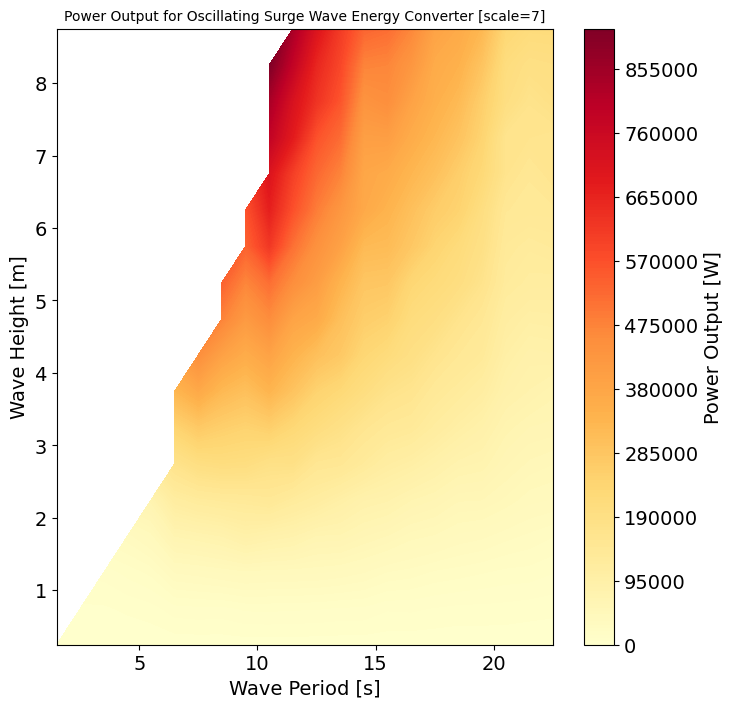

The table this chart was drawn from, first rows:
, Tp, Te, Hs, Pw
0, 1.751, 1.5, 0.25, 139.7
1, 2.917, 2.5, 0.25, 431.3
2, 2.917, 2.5, 0.75, 3839
3, 4.085, 3.5, 0.25, 477.2
4, 4.085, 3.5, 0.75, 4262
5, 4.085, 3.5, 1.25, 11883
6, 5.252, 4.5, 0.25, 668.7
7, 5.252, 4.5, 0.75, 5945
8, 5.252, 4.5, 1.25, 16677
9, 5.252, 4.5, 1.75, 32731
10, 6.418, 5.5, 0.25, 878.7
11, 6.418, 5.5, 0.75, 7764
12, 6.418, 5.5, 1.25, 21506
13, 6.418, 5.5, 1.75, 42450
14, 6.418, 5.5, 2.25, 72497
15, 7.586, 6.5, 0.25, 1392
16, 7.586, 6.5, 0.75, 12781
17, 7.586, 6.5, 1.25, 35330
18, 7.586, 6.5, 1.75, 70189
19, 7.586, 6.5, 2.25, 114976
20, 7.586, 6.5, 2.75, 171068
21, 7.586, 6.5, 3.25, 242602
22, 7.586, 6.5, 3.75, 329822
23, 8.752, 7.5, 0.25, 1464
24, 8.752, 7.5, 0.75, 13601
25, 8.752, 7.5, 1.25, 37423
26, 8.752, 7.5, 1.75, 74703
27, 8.752, 7.5, 2.25, 126310
28, 8.752, 7.5, 2.75, 197223
29, 8.752, 7.5, 3.25, 275227
30, 8.752, 7.5, 3.75, 371113
31, 8.752, 7.5, 4.25, 449982
32, 9.92, 8.5, 0.25, 1472
33, 9.92, 8.5, 0.75, 13229
34, 9.92, 8.5, 1.25, 40468
35, 9.92, 8.5, 1.75, 80281
36, 9.92, 8.5, 2.25, 131869
37, 9.92, 8.5, 2.75, 204840
38, 9.92, 8.5, 3.25, 257240
39, 9.92, 8.5, 3.75, 322984
40, 9.92, 8.5, 4.25, 393699
41, 9.92, 8.5, 4.75, 474485
42, 9.92, 8.5, 5.25, 532877
43, 11.09, 9.5, 0.25, 1887
44, 11.09, 9.5, 0.75, 15929
45, 11.09, 9.5, 1.25, 43249
46, 11.09, 9.5, 1.75, 92439
47, 11.09, 9.5, 2.25, 134903
48, 11.09, 9.5, 2.75, 201945
49, 11.09, 9.5, 3.25, 245989
50, 11.09, 9.5, 3.75, 301539
51, 11.09, 9.5, 4.25, 361372
52, 11.09, 9.5, 4.75, 416999
53, 11.09, 9.5, 5.25, 469753
54, 11.09, 9.5, 5.75, 533646
55, 11.09, 9.5, 6.25, 564984
56, 12.25, 10.5, 0.25, 1836
57, 12.25, 10.5, 0.75, 16162
58, 12.25, 10.5, 1.25, 41712
59, 12.25, 10.5, 1.75, 85283
... 229 more rows
